Labelled photos from "data", an image-classification folder in HITSNINJA/Mobilenet_Image_Classification. The possible labels are: glioma tumor, meningioma tumor, no tumor, pituitary tumor.

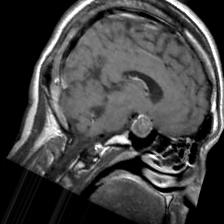
Label: pituitary tumor

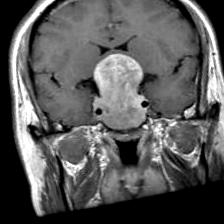
Label: pituitary tumor

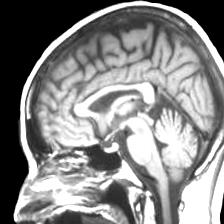
Label: no tumor

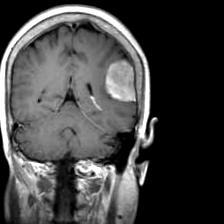
Label: meningioma tumor

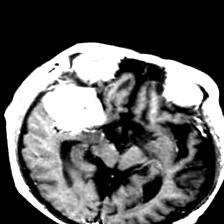
Label: meningioma tumor

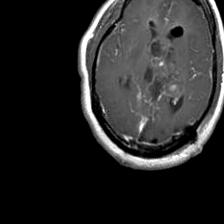
Label: glioma tumor
